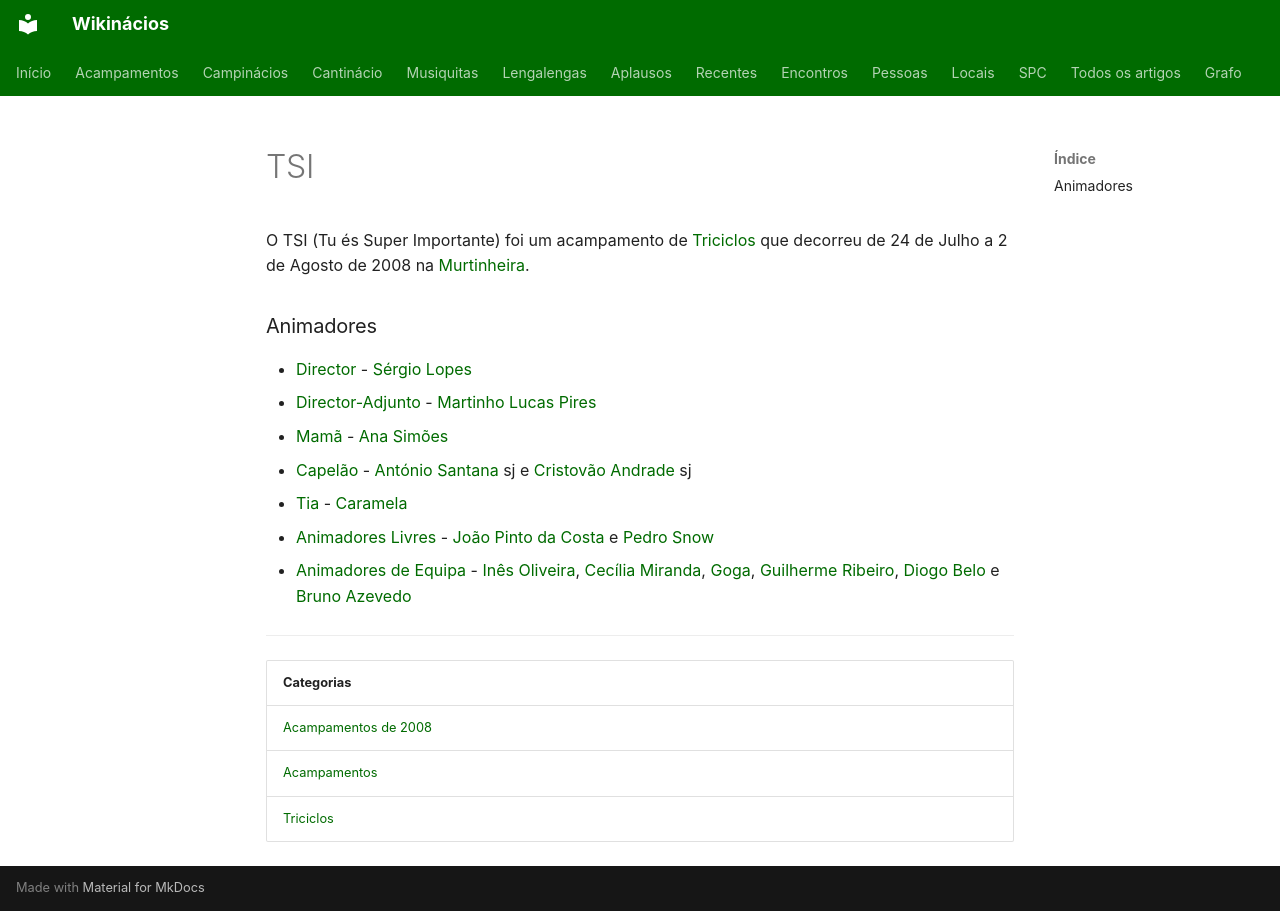

repository: neteinstein/Campinacios · page: Acampamentos/2008/TSI.html · generator: mkdocs

# TSI

O TSI (Tu és Super Importante) foi um acampamento de [Triciclos](../../Categorias/Triciclos.md) que decorreu de 24 de Julho a 2 de Agosto de 2008 na [Murtinheira](../../Restrito/Locais%20de%20Acampamento/Murtinheira%20%28Vila%20Nova%20do%20Ceira%29.md).

### Animadores

- [Director](../../Cargos/Director.md) - [Sérgio Lopes](../../Pessoas/S/S%C3%A9rgio%20Lopes.md)
- [Director-Adjunto](../../Cargos/Director-Adjunto.md) - [Martinho Lucas Pires](../../Pessoas/M/Martinho%20Lucas%20Pires.md)
- [Mamã](../../Cargos/Mam%C3%A3.md) - [Ana Simões](../../Pessoas/A/Ana%20Sim%C3%B5es.md)
- [Capelão](../../Cargos/Capel%C3%A3o.md) - [António Santana](../../Pessoas/A/Ant%C3%B3nio%20Sant%27Ana.md) sj e [Cristovão Andrade](../../Pessoas/C/Cristov%C3%A3o%20Andrade.md) sj
- [Tia](../../Cargos/Tio.md) - [Caramela](../../Pessoas/J/Joana%20Martins.md)
- [Animadores Livres](../../Cargos/Animador%20Livre.md) - [João Pinto da Costa](../../Pessoas/J/Jo%C3%A3o%20Pinto%20da%20Costa.md) e [Pedro Snow](../../Pessoas/P/Pedro%20Snow.md)
- [Animadores de Equipa](../../Cargos/Animador%20de%20Equipa.md) - [Inês Oliveira](../../Pessoas/I/In%C3%AAs%20Oliveira.md), [Cecília Miranda](../../Pessoas/C/Cec%C3%ADlia%20Miranda.md), [Goga](../../Pessoas/D/Diogo%20Cordeiro%20Ferreira.md), [Guilherme Ribeiro](../../Pessoas/G/Guilherme%20Ribeiro.md), [Diogo Belo](../../Pessoas/D/Diogo%20Belo.md) e [Bruno Azevedo](../../Pessoas/B/Bruno%20Azevedo.md)

---

| Categorias |
| --- |
| [Acampamentos de 2008](../../Categorias/Acampamentos%20de%202008.md) |
| [Acampamentos](../../Categorias/Acampamentos.md) |
| [Triciclos](../../Categorias/Triciclos.md) |
